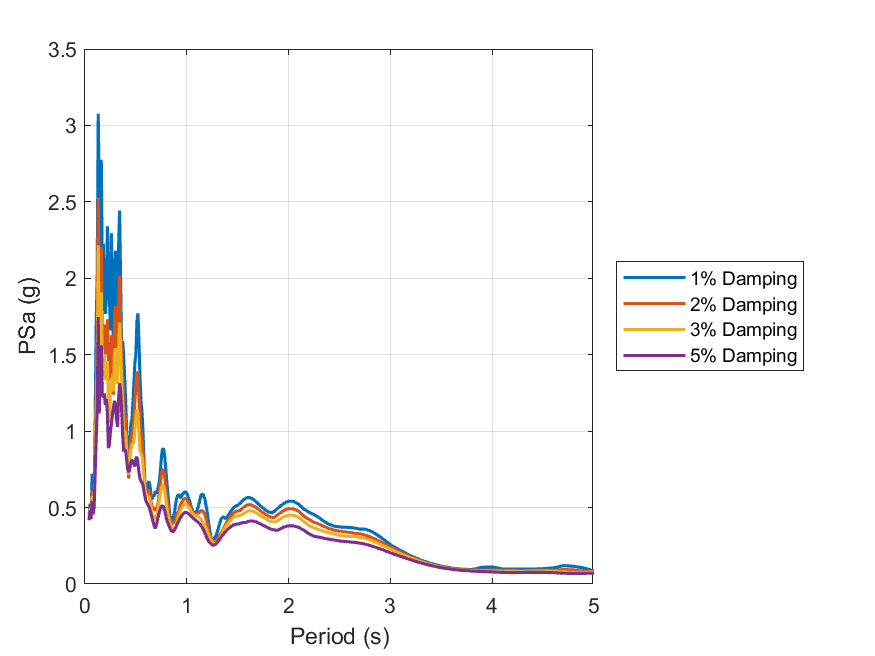

Source data for this figure (header and first rows):
id, period, psa_1, psa_2, psa_3, psa_5
1, 0.01, Inf, Inf, Inf, Inf
2, 0.02, Inf, Inf, Inf, Inf
3, 0.03, Inf, Inf, Inf, Inf
4, 0.04, 0.4401, 0.4282, 0.4239, 0.417
5, 0.05, 0.5261, 0.5014, 0.4912, 0.4798
6, 0.06, 0.4236, 0.4262, 0.4265, 0.4263
7, 0.07, 0.7206, 0.6095, 0.5775, 0.5426
8, 0.08, 0.5476, 0.5011, 0.4739, 0.4553
9, 0.09, 0.5978, 0.5729, 0.5469, 0.508
10, 0.1, 1.073, 0.8545, 0.7741, 0.7319
11, 0.11, 1.701, 1.246, 1.138, 0.9504
12, 0.12, 2.032, 1.613, 1.399, 1.137
13, 0.13, 3.076, 2.528, 2.216, 1.747
14, 0.14, 2.522, 1.852, 1.498, 1.116
15, 0.15, 2.146, 1.84, 1.592, 1.407
16, 0.16, 2.776, 2.205, 1.909, 1.562
17, 0.17, 2.049, 1.63, 1.371, 1.247
18, 0.18, 2.226, 1.664, 1.375, 1.222
19, 0.19, 1.918, 1.696, 1.503, 1.247
20, 0.2, 1.766, 1.503, 1.334, 1.17
21, 0.21, 1.864, 1.596, 1.437, 1.209
22, 0.22, 2.34, 1.731, 1.459, 1.112
23, 0.23, 2.085, 1.468, 1.166, 0.8889
24, 0.24, 1.865, 1.334, 1.054, 0.9104
25, 0.25, 1.658, 1.449, 1.265, 0.9978
26, 0.26, 2.294, 1.626, 1.335, 1.048
27, 0.27, 1.792, 1.536, 1.355, 1.113
28, 0.28, 1.493, 1.238, 1.258, 1.153
29, 0.29, 2.074, 1.739, 1.508, 1.198
30, 0.3, 2.18, 1.818, 1.542, 1.171
31, 0.31, 1.942, 1.584, 1.345, 1.078
32, 0.32, 1.628, 1.484, 1.308, 1.028
33, 0.33, 2.213, 1.806, 1.555, 1.217
34, 0.34, 2.444, 2.017, 1.71, 1.314
35, 0.35, 1.977, 1.729, 1.542, 1.264
36, 0.36, 1.525, 1.444, 1.339, 1.134
37, 0.37, 1.589, 1.306, 1.178, 0.9757
38, 0.38, 1.487, 1.164, 0.997, 0.8669
39, 0.39, 1.347, 1.105, 1.001, 0.8824
40, 0.4, 1.188, 1.068, 0.981, 0.8644
41, 0.41, 0.9873, 0.9137, 0.8627, 0.8086
42, 0.42, 0.7684, 0.7518, 0.7484, 0.7496
43, 0.43, 0.6909, 0.6957, 0.7153, 0.731
44, 0.44, 0.9191, 0.8439, 0.7993, 0.7538
45, 0.45, 1.049, 0.9486, 0.8721, 0.7926
46, 0.46, 1.064, 0.9768, 0.9129, 0.8117
47, 0.47, 1.178, 1.012, 0.9174, 0.8029
48, 0.48, 1.308, 1.058, 0.9302, 0.7878
49, 0.49, 1.448, 1.196, 1.008, 0.7684
50, 0.5, 1.507, 1.289, 1.098, 0.8212
51, 0.51, 1.714, 1.382, 1.142, 0.8317
52, 0.52, 1.771, 1.383, 1.119, 0.7989
53, 0.53, 1.591, 1.227, 0.9911, 0.7299
54, 0.54, 1.357, 1.066, 0.8698, 0.6917
55, 0.55, 1.195, 0.9846, 0.8526, 0.6702
56, 0.56, 1.126, 0.956, 0.8351, 0.6681
57, 0.57, 0.9934, 0.8643, 0.775, 0.6434
58, 0.58, 0.8045, 0.7402, 0.6915, 0.6012
59, 0.59, 0.634, 0.6368, 0.619, 0.5676
60, 0.6, 0.5754, 0.5895, 0.5825, 0.5413
... 130 more rows
